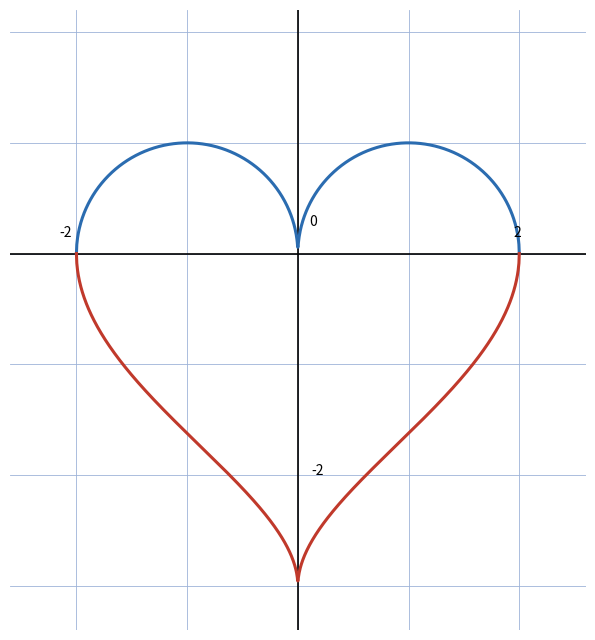

Write the Python code that produced this figure.
"""Reproduit le schema de coeur-schema : coeur GeoGebra f + g.

Original : f(x) = sqrt(1-(|x|-1)^2) (haut, bleu), g(x) = -3*sqrt(1-sqrt(|x|/2)) (bas, rouge).
Style impose : grille #9db3d8, tick_params sans etiquettes, jamais axis("off").

Sortie : raw/geometrie/coeur-schema/assets/coeur.png
Usage : uv run scripts/reproduce_coeur-schema_1.py (depuis ~/KpihX-Labs/Explore/lab/)
"""
from pathlib import Path
import matplotlib.pyplot as plt
import numpy as np

OUT = Path.home() / "KpihX-Labs/Explore/sciencurious/raw/geometrie/coeur-schema/assets/coeur.png"
OUT.parent.mkdir(parents=True, exist_ok=True)

fig, ax = plt.subplots(figsize=(6.5, 6.5))
ax.set_xlim(-2.6, 2.6)
ax.set_ylim(-3.4, 2.2)
ax.grid(True, color="#9db3d8", linewidth=0.6)
ax.set_axisbelow(True)
ax.tick_params(labelbottom=False, labelleft=False, length=0)
for s in ax.spines.values():
    s.set_visible(False)
ax.set_aspect("equal")

ax.plot([-2.6, 2.6], [0, 0], color="black", linewidth=1.2)
ax.plot([0, 0], [-3.4, 2.2], color="black", linewidth=1.2)
x1 = np.linspace(-2, 2, 1200)
f = np.sqrt(np.clip(1 - (np.abs(x1) - 1) ** 2, 0, None))
ax.plot(x1, f, color="#2b6cb0", linewidth=2.2)
x2 = np.linspace(-2, 2, 1200)
g = -3 * np.sqrt(np.clip(1 - np.sqrt(np.abs(x2) / 2), 0, None))
ax.plot(x2, g, color="#c0392b", linewidth=2.2)
ax.text(-2.15, 0.15, "-2", fontsize=10)
ax.text(1.95, 0.15, "2", fontsize=10)
ax.text(0.1, 0.25, "0", fontsize=10)
ax.text(0.12, -2.0, "-2", fontsize=10)

fig.tight_layout()
fig.savefig(OUT, dpi=150)
print(f"OK -> {OUT} ({OUT.stat().st_size} o)")
